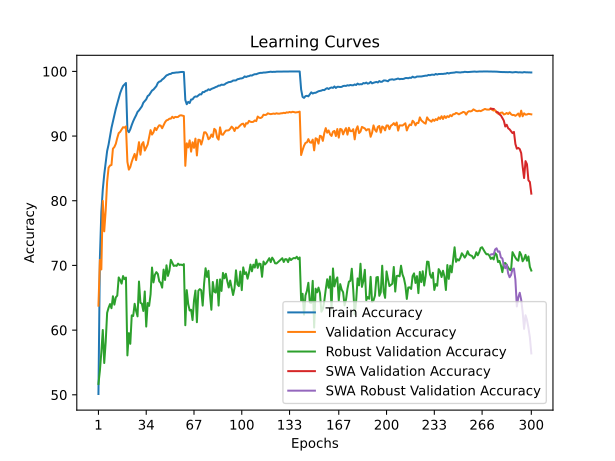

Values plotted in this chart, from the file beside it:
train_accuracy; train_loss; valid_accuracy; valid_loss; valid_accuracy_robust; valid_accuracy_swa; valid_accuracy_robust_swa
50,1240; 1,5731; 63,7800; 1,3439; 51,6759; 63,7800; 51,6759
71,1580; 1,1519; 70,8400; 1,2043; 53,7310; 70,8400; 53,7310
78,2800; 1,0002; 69,3800; 1,2500; 56,6000; 69,3800; 56,6000
81,7340; 0,9212; 79,9800; 0,9614; 60,0207; 79,9800; 60,0207
84,0620; 0,8700; 75,2700; 1,1130; 54,9103; 75,2700; 54,9103
85,7880; 0,8312; 78,4700; 1,0163; 58,1448; 78,4700; 58,1448
87,6860; 0,7905; 82,9100; 0,9126; 62,6759; 82,9100; 62,6759
88,6900; 0,7650; 85,1100; 0,8715; 63,4552; 85,1100; 63,4552
90,0100; 0,7347; 85,4500; 0,8457; 64,0276; 85,4500; 64,0276
91,2620; 0,7047; 85,5300; 0,8469; 63,3862; 85,5300; 63,3862
92,2860; 0,6827; 88,0500; 0,7869; 65,2345; 88,0500; 65,2345
93,2300; 0,6596; 88,3100; 0,7909; 63,9379; 88,3100; 63,9379
94,2100; 0,6386; 88,8100; 0,7617; 65,0621; 88,8100; 65,0621
95,0020; 0,6185; 89,7100; 0,7450; 65,3310; 89,7100; 65,3310
95,7960; 0,6021; 90,4600; 0,7259; 68,1448; 90,4600; 68,1448
96,6420; 0,5839; 90,6500; 0,7258; 67,7448; 90,6500; 67,7448
97,2420; 0,5699; 90,9900; 0,7272; 67,1862; 90,9900; 67,1862
97,7440; 0,5598; 91,3700; 0,7147; 68,3586; 91,3700; 68,3586
97,9760; 0,5537; 91,3100; 0,7121; 67,8759; 91,3100; 67,8759
98,2080; 0,5492; 91,4900; 0,7105; 68,1241; 91,4900; 68,1241
90,9220; 0,7127; 86,0100; 0,8359; 56,0897; 86,0100; 56,0897
90,5940; 0,7151; 84,8100; 0,8652; 59,5310; 84,8100; 59,5310
91,0520; 0,7090; 85,2100; 0,8481; 57,8828; 85,2100; 57,8828
91,7180; 0,6934; 86,0300; 0,8360; 62,2828; 86,0300; 62,2828
92,2940; 0,6802; 86,6700; 0,8267; 62,1793; 86,6700; 62,1793
92,7800; 0,6678; 87,2400; 0,8163; 64,0690; 87,2400; 64,0690
93,2100; 0,6594; 86,2800; 0,8286; 62,9586; 86,2800; 62,9586
93,7340; 0,6496; 87,5800; 0,8004; 62,1241; 87,5800; 62,1241
93,9720; 0,6414; 89,0600; 0,7649; 67,5103; 89,0600; 67,5103
94,2860; 0,6326; 87,1200; 0,8024; 64,2207; 87,1200; 64,2207
94,5960; 0,6240; 88,7300; 0,7712; 64,0897; 88,7300; 64,0897
95,1600; 0,6138; 89,0700; 0,7650; 62,9586; 89,0700; 62,9586
95,4140; 0,6076; 87,7600; 0,8028; 65,9793; 87,7600; 65,9793
95,6800; 0,6008; 88,2200; 0,8075; 60,5448; 88,2200; 60,5448
96,1820; 0,5908; 88,7000; 0,7837; 64,1862; 88,7000; 64,1862
96,3460; 0,5866; 89,8000; 0,7536; 63,7448; 89,8000; 63,7448
96,7100; 0,5789; 90,9200; 0,7255; 65,5241; 90,9200; 65,5241
97,0380; 0,5708; 90,2300; 0,7523; 69,6759; 90,2300; 69,6759
97,1900; 0,5667; 90,5700; 0,7528; 67,3724; 90,5700; 67,3724
97,4620; 0,5604; 91,2700; 0,7152; 68,5517; 91,2700; 68,5517
97,7160; 0,5543; 90,9200; 0,7381; 68,9655; 90,9200; 68,9655
98,2120; 0,5437; 91,3600; 0,7255; 68,6897; 91,3600; 68,6897
98,4140; 0,5401; 91,6700; 0,7176; 67,5448; 91,6700; 67,5448
98,4860; 0,5366; 91,6200; 0,7228; 67,2966; 91,6200; 67,2966
98,7420; 0,5314; 91,2100; 0,7244; 66,5655; 91,2100; 66,5655
98,8980; 0,5274; 91,7000; 0,7272; 69,3586; 91,7000; 69,3586
99,1460; 0,5223; 92,1400; 0,7138; 67,7517; 92,1400; 67,7517
99,3820; 0,5174; 92,4300; 0,7080; 70,0207; 92,4300; 70,0207
99,4700; 0,5149; 92,5000; 0,7061; 68,3793; 92,5000; 68,3793
99,5900; 0,5118; 92,6900; 0,7058; 69,1793; 92,6900; 69,1793
99,6180; 0,5109; 92,6900; 0,7029; 70,8621; 92,6900; 70,8621
99,7620; 0,5082; 92,9900; 0,6962; 70,4276; 92,9900; 70,4276
99,7700; 0,5077; 92,7800; 0,7012; 69,9241; 92,7800; 69,9241
99,8040; 0,5066; 92,9700; 0,6993; 69,9931; 92,9700; 69,9931
99,8380; 0,5060; 92,9300; 0,6984; 69,9310; 92,9300; 69,9310
99,8400; 0,5057; 92,9600; 0,6964; 70,2759; 92,9600; 70,2759
99,8800; 0,5048; 93,1600; 0,6975; 70,0759; 93,1600; 70,0759
99,9060; 0,5045; 93,2200; 0,6984; 70,1310; 93,2200; 70,1310
99,9160; 0,5046; 93,1700; 0,6966; 70,0414; 93,1700; 70,0414
99,9000; 0,5047; 93,1000; 0,6968; 70,2000; 93,1000; 70,2000
... 240 more rows
